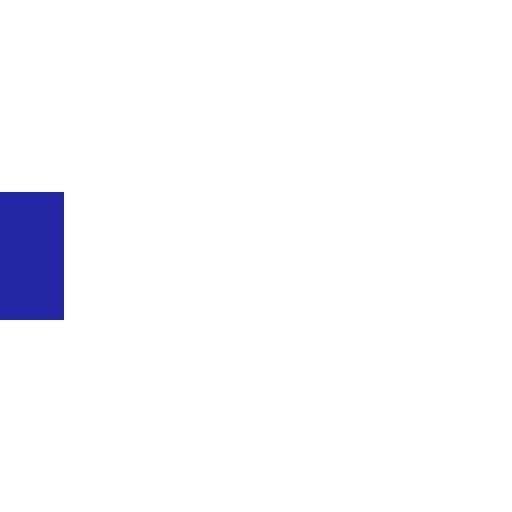
t = 0.00 s
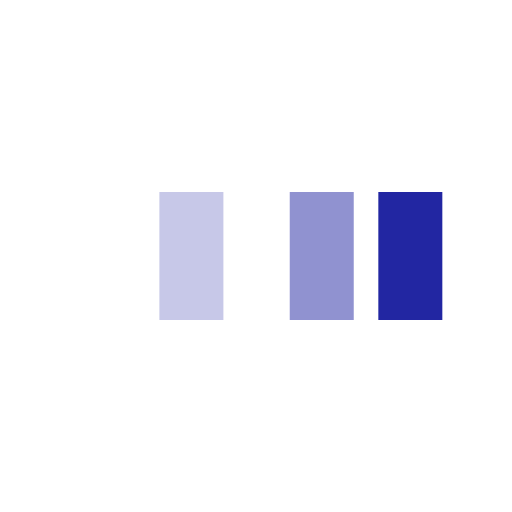
t = 0.31 s
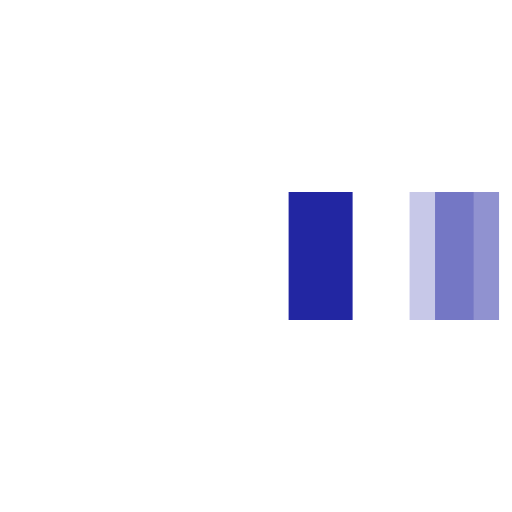
t = 0.56 s
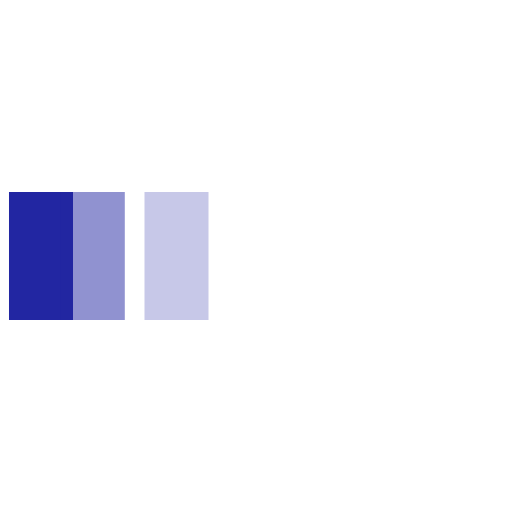
t = 0.88 s
t = 1.15 s: frame unchanged from t = 0.00 s, image omitted
t = 1.40 s: frame unchanged from t = 0.00 s, image omitted

The animated SVG that drew these frames (rendered in a browser with its animation timeline set to each time). Animation: 3 SMIL elements (animateTransform=3); one cycle of 1.70 s, repeats indefinitely.

<svg xmlns="http://www.w3.org/2000/svg" viewBox="0 0 32 32" width="70" height="70" fill="#2226a2">
    <path transform="translate(0 0)" d="M0 12 V20 H4 V12z">
        <animateTransform attributeName="transform" type="translate" values="0 0; 28 0; 0 0; 0 0" dur="1.5s" begin="0" repeatCount="indefinite" keytimes="0;0.3;0.6;1" keySplines="0.2 0.2 0.4 0.8;0.2 0.2 0.4 0.8;0.2 0.2 0.4 0.8" calcMode="spline" />
    </path>
    <path opacity="0.5" transform="translate(0 0)" d="M0 12 V20 H4 V12z">
        <animateTransform attributeName="transform" type="translate" values="0 0; 28 0; 0 0; 0 0" dur="1.5s" begin="0.1s" repeatCount="indefinite" keytimes="0;0.3;0.6;1" keySplines="0.2 0.2 0.4 0.8;0.2 0.2 0.4 0.8;0.2 0.2 0.4 0.8" calcMode="spline" />
    </path>
    <path opacity="0.25" transform="translate(0 0)" d="M0 12 V20 H4 V12z">
        <animateTransform attributeName="transform" type="translate" values="0 0; 28 0; 0 0; 0 0" dur="1.5s" begin="0.2s" repeatCount="indefinite" keytimes="0;0.3;0.6;1" keySplines="0.2 0.2 0.4 0.8;0.2 0.2 0.4 0.8;0.2 0.2 0.4 0.8" calcMode="spline" />
    </path>
</svg>
